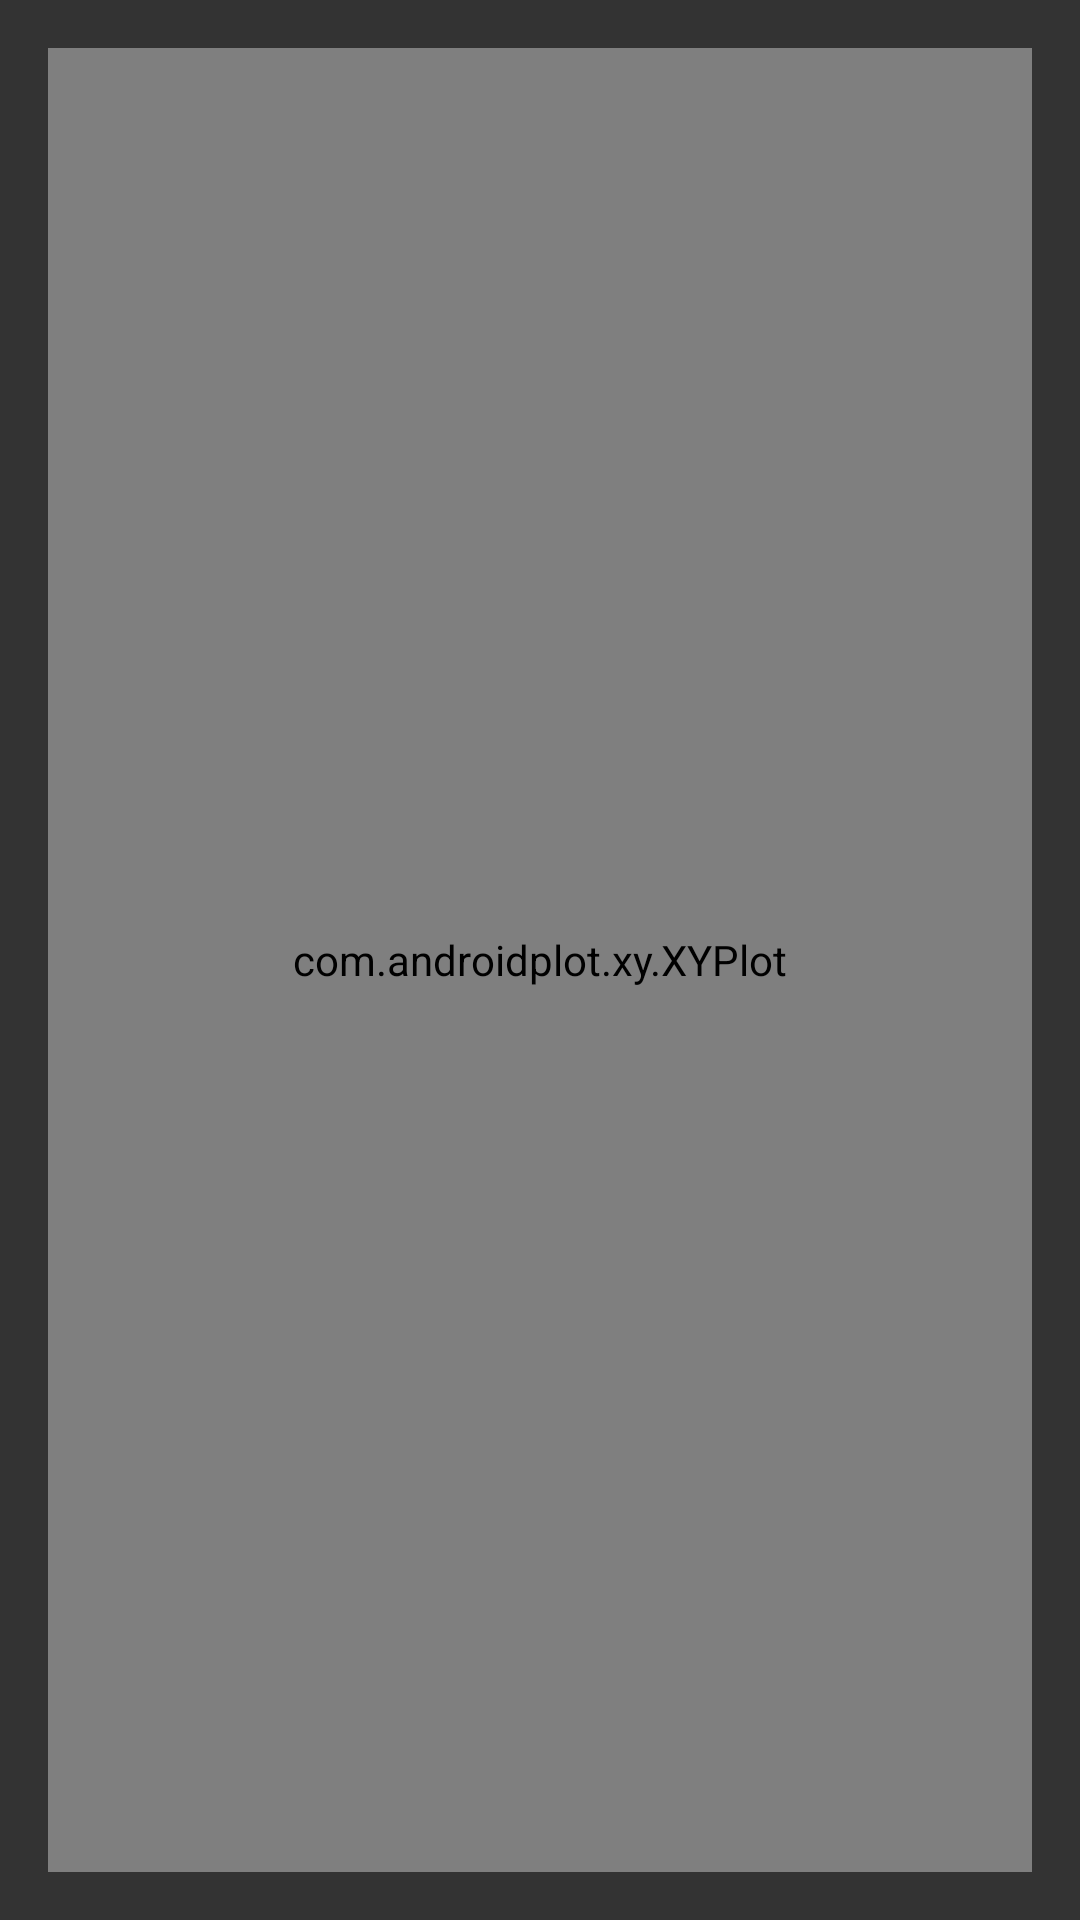

This screen was rendered from an Android layout file. Write that file and the resources it references.
<!-- AndroidManifest.xml: application theme AppTheme -->
<!-- res/layout/activity_bar.xml -->
<LinearLayout xmlns:android="http://schemas.android.com/apk/res/android"
    android:layout_width="fill_parent"
    android:layout_height="fill_parent"
    android:background="@color/darkGrey"
    android:gravity="center_horizontal"
    android:orientation="vertical"
    android:paddingBottom="@dimen/activity_vertical_margin"
    android:paddingLeft="@dimen/activity_horizontal_margin"
    android:paddingRight="@dimen/activity_horizontal_margin"
    android:paddingTop="@dimen/activity_vertical_margin" >
    
    <com.androidplot.xy.XYPlot
            android:id="@+id/mySimpleXYPlot"
            android:layout_width="fill_parent"
            android:layout_height="fill_parent"
            androidPlot.title="A Simple XY Plot"
            androidPlot.domainLabel="Domain"
            androidPlot.rangeLabel="Range"
            androidPlot.titleWidget.labelPaint.textSize="@dimen/title_font_size"
            androidPlot.domainLabelWidget.labelPaint.textSize="@dimen/domain_label_font_size"
            androidPlot.rangeLabelWidget.labelPaint.textSize="@dimen/range_label_font_size"
            androidPlot.graphWidget.marginTop="20dp"
            androidPlot.graphWidget.marginLeft="15dp"
            androidPlot.graphWidget.marginBottom="25dp"
            androidPlot.graphWidget.marginRight="10dp"
            androidPlot.graphWidget.rangeLabelPaint.textSize="@dimen/range_tick_label_font_size"
            androidPlot.graphWidget.rangeOriginLabelPaint.textSize="@dimen/range_tick_label_font_size"
            androidPlot.graphWidget.domainLabelPaint.textSize="@dimen/domain_tick_label_font_size"
            androidPlot.graphWidget.domainOriginLabelPaint.textSize="@dimen/domain_tick_label_font_size"
            androidPlot.legendWidget.textPaint.textSize="@dimen/legend_text_font_size"
            androidPlot.legendWidget.iconSizeMetrics.heightMetric.value="15dp"
            androidPlot.legendWidget.iconSizeMetrics.widthMetric.value="15dp"
            androidPlot.legendWidget.heightMetric.value="25dp"
            androidPlot.legendWidget.positionMetrics.anchor="right_bottom"
            androidPlot.graphWidget.gridLinePaint.color="#000000"/>
   
    
    <Button
        android:id="@+id/bargraph"
        style="@style/btnStyleSeagull"
        android:layout_width="fill_parent"
        android:layout_height="60dp"
        android:layout_marginTop="30dp"
      	android:onClick="pie"
        android:text="Show Pie Graph"
        android:textSize="30sp" />
    
 

</LinearLayout>
<!-- resources referenced by this layout -->
<resources>
  <color name="darkGrey">#333333</color>
  <dimen name="activity_horizontal_margin">16dp</dimen>
  <dimen name="activity_vertical_margin">16dp</dimen>
  <dimen name="domain_label_font_size">13dp</dimen>
  <dimen name="domain_tick_label_font_size">15dp</dimen>
  <dimen name="legend_text_font_size">20dp</dimen>
  <dimen name="range_label_font_size">13dp</dimen>
  <dimen name="range_tick_label_font_size">15dp</dimen>
  <dimen name="title_font_size">20dp</dimen>
  <style name="btnStyleSeagull" parent="@android:style/Widget.Button">
          <item name="android:layout_width">fill_parent</item>
          <item name="android:layout_height">70dp</item>
          <item name="android:layout_alignParentBottom">true</item>
          <item name="android:layout_marginBottom">20dp</item>
          <item name="android:layout_marginTop">30dp</item>
          <item name="android:textSize">30sp</item>
          <item name="android:textStyle">bold</item>
          <item name="android:textColor">@color/darkGrey</item>
          <item name="android:gravity">center</item>
          <item name="android:background">@drawable/custom_btn_seagull</item>
          <item name="android:padding">10dip</item>
      </style>
  <style name="AppTheme" parent="AppBaseTheme">
          
      </style>
  <!-- drawable custom_btn_seagull (drawable-xhdpi) -->
  <?xml version="1.0" encoding="utf-8"?>
  
  <selector xmlns:android="http://schemas.android.com/apk/res/android" >
       <item android:state_pressed="true" >
           <shape android:shape="rectangle"  >
               <corners android:radius="3dip" />
               <stroke android:width="1dip" android:color="#598e96" />
               <gradient  android:angle="-90"  android:startColor="#598e96" android:endColor="#27646c"  />           
           </shape>
       </item>
      <item android:state_focused="true">
           <shape android:shape="rectangle"  >
               <corners android:radius="3dip" />
               <stroke android:width="1dip" android:color="#598e96" />
               <solid  android:color="#4ea0ab"/>      
           </shape>
       </item> 
      <item >
          <shape android:shape="rectangle"  >
               <corners android:radius="3dip" />
               <stroke android:width="1dip" android:color="#598e96" />
               <gradient  android:angle="-90"  android:startColor="#94dcea" android:endColor="#4ea0ab" />           
           </shape>
       </item>
       
  </selector>
  <style name="AppBaseTheme" parent="android:Theme.Light">
          
      </style>
</resources>
